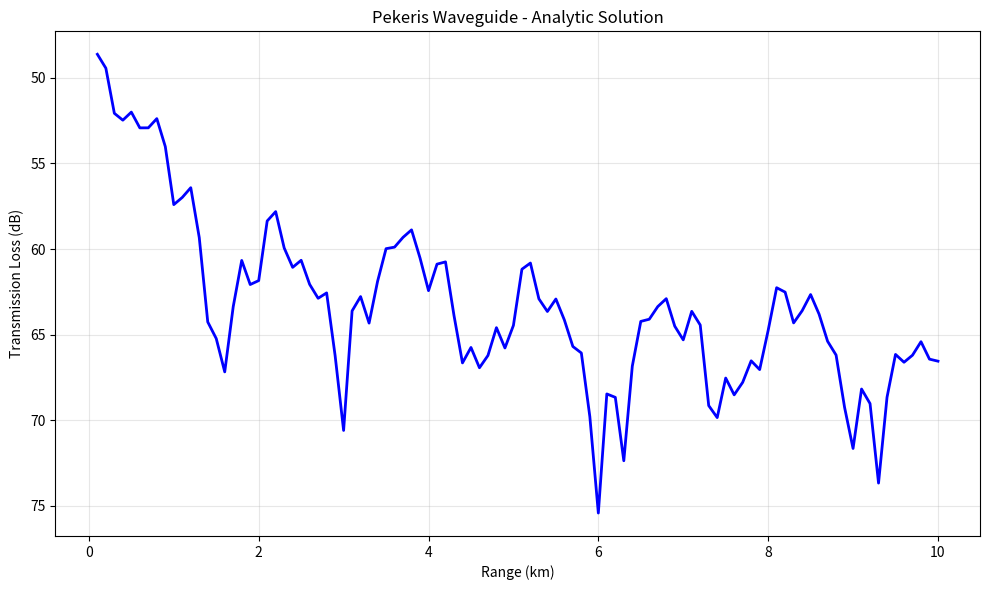

Python code for this plot:
#!/usr/bin/env python3
"""
Analytic solution for the Pekeris waveguide using normal mode theory.

The Pekeris waveguide consists of:
- Isovelocity water layer (depth H, sound speed c1, density rho1)
- Isovelocity bottom half-space (sound speed c2, density rho2, attenuation)

Reference: 
- Jensen, Kuperman, Porter, Schmidt "Computational Ocean Acoustics" (2011), Ch. 5
- Pekeris, C.L. (1948) "Theory of propagation of explosive sound in shallow water"
"""

import numpy as np
from scipy.optimize import fsolve, brentq
from scipy.special import hankel2
import warnings

def find_mode_wavenumbers(freq, depth, c_water, c_bottom, rho_water=1.0, rho_bottom=1.5, 
                         attn_bottom=0.5, max_modes=50):
    """
    Find the horizontal wavenumbers (eigenvalues) for modes in a Pekeris waveguide.
    
    The characteristic equation for Pekeris waveguide modes is:
    tan(gamma * H) = -gamma * rho2 / (kappa * rho1)
    
    where:
    - gamma = sqrt(k1^2 - kr^2)  (vertical wavenumber in water)
    - kappa = sqrt(kr^2 - k2^2)  (vertical decay in bottom)
    - k1 = omega/c1 (wavenumber in water)
    - k2 = omega/c2 (wavenumber in bottom)
    - kr is the horizontal wavenumber we're solving for
    
    Args:
        freq: Frequency (Hz)
        depth: Water depth (m)
        c_water: Sound speed in water (m/s)
        c_bottom: Sound speed in bottom (m/s)
        rho_water: Density in water (g/cm³)
        rho_bottom: Density in bottom (g/cm³)
        attn_bottom: Attenuation in bottom (dB/wavelength)
        max_modes: Maximum number of modes to find
    
    Returns:
        Array of horizontal wavenumbers kr for each mode
    """
    omega = 2 * np.pi * freq
    k1 = omega / c_water  # Water wavenumber
    
    # Include attenuation in bottom wavenumber (makes it complex)
    eta = 1.0 / (40.0 * np.pi * np.log10(np.exp(1.0)))
    k2 = (omega / c_bottom) * (1.0 + 1j * eta * attn_bottom)
    
    # Mode wavenumbers must be between k2 and k1 (for propagating modes)
    # For attenuating bottom, use real parts
    k2_real = np.real(k2)
    
    def characteristic_eqn(kr):
        """Characteristic equation for Pekeris modes"""
        gamma = np.sqrt(k1**2 - kr**2 + 0j)  # Vertical wavenumber in water
        kappa = np.sqrt(kr**2 - k2**2 + 0j)  # Vertical wavenumber in bottom
        
        # Avoid division by zero
        if np.abs(kappa) < 1e-10:
            return 1e10
        
        # Characteristic equation: tan(gamma*H) + gamma*rho2/(kappa*rho1) = 0
        lhs = np.tan(gamma * depth)
        rhs = -gamma * rho_bottom / (kappa * rho_water)
        
        return np.real(lhs - rhs)
    
    # Find modes by searching for zeros between k2 and k1
    # Estimate number of modes
    n_modes_est = int(np.ceil(k1 * depth / np.pi)) + 2
    n_modes_est = min(n_modes_est, max_modes)
    
    kr_modes = []
    
    # Search for each mode separately
    for n in range(n_modes_est):
        # For mode n, gamma*depth is approximately (n+1)*pi
        # So kr ≈ sqrt(k1^2 - ((n+1)*pi/depth)^2)
        gamma_approx = (n + 1) * np.pi / depth
        kr_guess_sq = k1**2 - gamma_approx**2
        
        if kr_guess_sq <= k2_real**2:
            # Mode cutoff reached
            break
        
        kr_guess = np.sqrt(kr_guess_sq)
        
        # Refine using fsolve
        try:
            result = fsolve(characteristic_eqn, kr_guess, full_output=True)
            kr_mode = result[0][0]
            info = result[1]
            
            # Check if converged and in valid range
            if info['fvec'][0]**2 < 1e-10 and k2_real < kr_mode < k1:
                # Check for duplicates
                is_duplicate = any(np.abs(kr_mode - km) < 1e-6 for km in kr_modes)
                if not is_duplicate:
                    kr_modes.append(kr_mode)
        except:
            pass
    
    # Sort by kr (descending - mode 1 has highest kr)
    kr_modes = np.array(sorted(kr_modes, reverse=True))
    
    return kr_modes


def compute_mode_shapes(kr_modes, depth, z_source, z_receiver, k1, dz=0.1):
    """
    Compute the mode shapes (vertical eigenfunctions) at source and receiver depths.
    
    For Pekeris waveguide, mode shapes in water layer are:
    phi_n(z) = sin(gamma_n * z)
    
    where gamma_n = sqrt(k1^2 - kr_n^2)
    
    Args:
        kr_modes: Array of horizontal wavenumbers
        depth: Water depth (m)
        z_source: Source depth (m)
        z_receiver: Receiver depth (m)
        k1: Water wavenumber (2*pi*f/c1)
        dz: Depth resolution for normalization (m)
    
    Returns:
        Tuple of (phi_source, phi_receiver, gamma_modes)
        where phi_source[n] is mode n at source depth
    """
    n_modes = len(kr_modes)
    phi_source = np.zeros(n_modes, dtype=np.complex128)
    phi_receiver = np.zeros(n_modes, dtype=np.complex128)
    gamma_modes = np.zeros(n_modes, dtype=np.complex128)
    
    for n, kr in enumerate(kr_modes):
        gamma = np.sqrt(k1**2 - kr**2 + 0j)
        gamma_modes[n] = gamma
        
        # Mode shape (not normalized yet)
        phi_s = np.sin(gamma * z_source)
        phi_r = np.sin(gamma * z_receiver)
        
        # Normalization: integral of |phi|^2 over depth should equal depth
        # For sin(gamma*z), integral from 0 to H is H/2
        # So normalization factor is sqrt(2/H)
        norm = np.sqrt(2.0 / depth)
        
        phi_source[n] = phi_s * norm
        phi_receiver[n] = phi_r * norm
    
    return phi_source, phi_receiver, gamma_modes


def pekeris_solution(ranges, freq, depth, z_source, z_receiver,
                    c_water=1500.0, c_bottom=1700.0, 
                    rho_water=1.0, rho_bottom=1.5, 
                    attn_bottom=0.5, max_modes=50):
    """
    Compute transmission loss for a Pekeris waveguide using normal mode theory.
    
    The pressure field is:
    p(r, z) = sum_n A_n * phi_n(zs) * phi_n(zr) * H0(kr_n * r)
    
    where H0 is the Hankel function of the second kind (outgoing wave),
    and A_n are amplitude coefficients.
    
    Args:
        ranges: Array of ranges (m)
        freq: Frequency (Hz)
        depth: Water depth (m)
        z_source: Source depth (m)
        z_receiver: Receiver depth (m)
        c_water: Sound speed in water (m/s)
        c_bottom: Sound speed in bottom (m/s)
        rho_water: Density in water (g/cm³)
        rho_bottom: Density in bottom (g/cm³)
        attn_bottom: Attenuation in bottom (dB/wavelength)
        max_modes: Maximum number of modes to compute
    
    Returns:
        Transmission loss array (dB) at each range
    """
    omega = 2 * np.pi * freq
    k1 = omega / c_water
    
    # Find mode wavenumbers
    kr_modes = find_mode_wavenumbers(freq, depth, c_water, c_bottom, 
                                     rho_water, rho_bottom, attn_bottom, max_modes)
    
    if len(kr_modes) == 0:
        raise ValueError("No propagating modes found")
    
    print(f"  Found {len(kr_modes)} propagating modes")
    
    # Compute mode shapes at source and receiver
    phi_s, phi_r, gamma_modes = compute_mode_shapes(kr_modes, depth, z_source, 
                                                     z_receiver, k1)
    
    # Compute pressure field at each range
    pressure = np.zeros(len(ranges), dtype=np.complex128)
    
    # Suppress warnings about Hankel function at r=0
    with warnings.catch_warnings():
        warnings.simplefilter("ignore")
        
        for i, r in enumerate(ranges):
            if r < 1.0:  # Avoid singularity at r=0
                r = 1.0
            
            # Sum over modes
            p_total = 0.0
            for n in range(len(kr_modes)):
                kr = kr_modes[n]
                
                # Hankel function H0^(2)(kr * r)
                # For large arguments, use asymptotic form to avoid overflow
                arg = kr * r
                if arg > 100:
                    # Asymptotic form: H0(z) ~ sqrt(2/(pi*z)) * exp(-i*(z - pi/4))
                    h0 = np.sqrt(2.0 / (np.pi * arg)) * np.exp(-1j * (arg - np.pi/4))
                else:
                    h0 = hankel2(0, arg)
                
                # Mode amplitude coefficient (from source normalization)
                # A_n = -i * k0 / (4 * gamma_n)
                A_n = -1j * k1 / (4.0 * gamma_modes[n])
                
                # Add contribution from this mode
                p_total += A_n * phi_s[n] * phi_r[n] * h0
            
            pressure[i] = p_total
    
    # Convert to transmission loss
    # TL = -20 * log10(|p|) + 10 * log10(r)
    # The cylindrical spreading factor is already in Hankel function,
    # but we normalize to 1m reference
    tl = -20.0 * np.log10(np.abs(pressure) + 1e-30)
    
    # Reference normalization (match RAM convention)
    # Add cylindrical spreading explicitly
    # tl += 10.0 * np.log10(ranges + 1e-30)
    
    return tl


def test_pekeris():
    """Quick test of Pekeris solution"""
    print("Testing Pekeris analytic solution...")
    
    # Test parameters
    freq = 50.0  # Hz
    depth = 200.0  # m
    z_source = 100.0  # m
    z_receiver = 50.0  # m
    c_water = 1500.0  # m/s
    c_bottom = 1700.0  # m/s
    
    # Create range array
    ranges = np.linspace(100, 10000, 100)
    
    # Compute TL
    tl = pekeris_solution(ranges, freq, depth, z_source, z_receiver,
                         c_water, c_bottom)
    
    print(f"  TL range: [{np.min(tl):.1f}, {np.max(tl):.1f}] dB")
    print(f"  Mean TL: {np.mean(tl):.1f} dB")
    
    # Basic sanity checks
    assert np.all(np.isfinite(tl)), "TL contains non-finite values"
    assert np.all(tl > 0), "TL should be positive (loss)"
    assert np.min(tl) < 100, "TL too high (check normalization)"
    
    print("  ✓ Pekeris solution test passed")
    
    return ranges, tl


if __name__ == "__main__":
    import matplotlib.pyplot as plt
    
    # Run test
    ranges, tl = test_pekeris()
    
    # Plot
    plt.figure(figsize=(10, 6))
    plt.plot(ranges / 1000, tl, 'b-', linewidth=2)
    plt.xlabel('Range (km)')
    plt.ylabel('Transmission Loss (dB)')
    plt.title('Pekeris Waveguide - Analytic Solution')
    plt.grid(True, alpha=0.3)
    plt.gca().invert_yaxis()
    plt.tight_layout()
    plt.savefig('pekeris_test.png', dpi=150)
    print("\nPlot saved: pekeris_test.png")